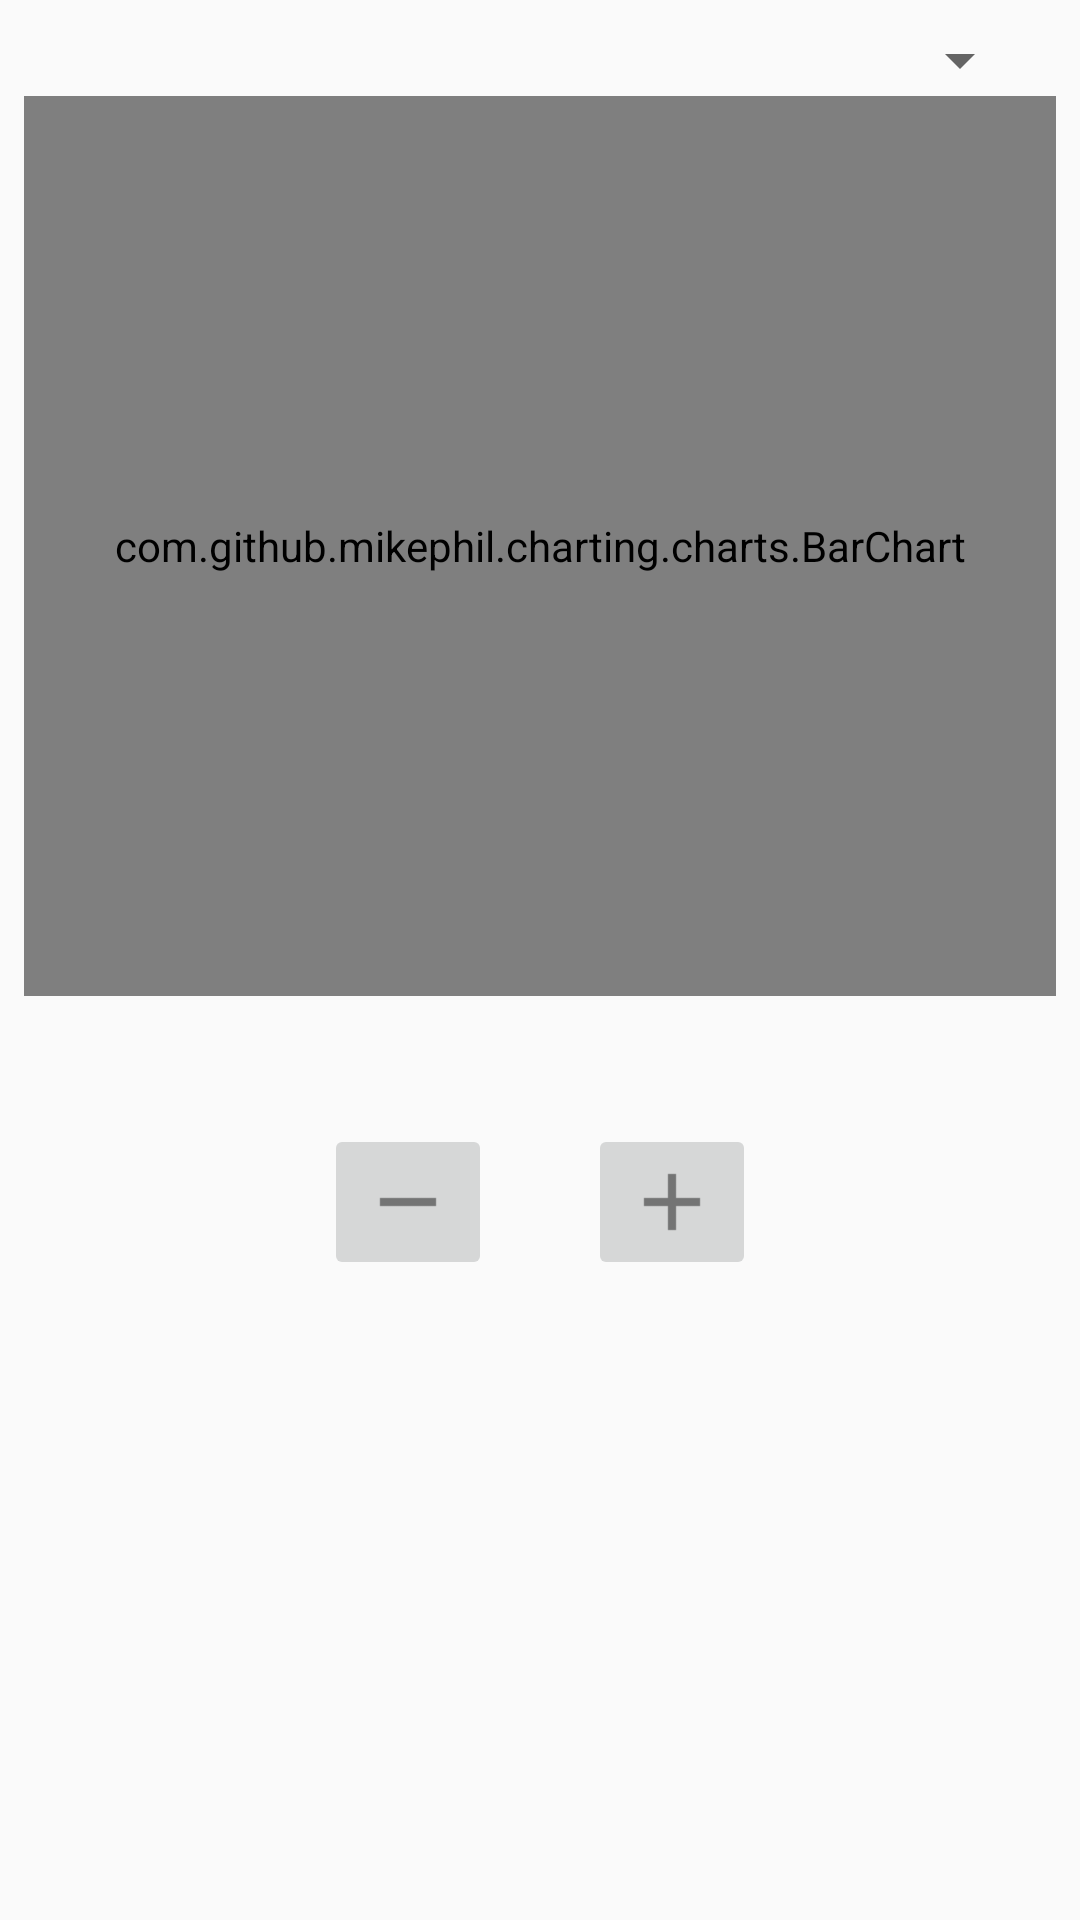

Produce the Android XML layout that renders to this screen, including the resource entries it uses.
<!-- AndroidManifest.xml: application theme AppTheme -->
<!-- res/layout/activity_detail_habit.xml -->
<?xml version="1.0" encoding="utf-8"?>
<ScrollView xmlns:android="http://schemas.android.com/apk/res/android"
    xmlns:tools="http://schemas.android.com/tools"
    android:id="@+id/activity_detail_habit"
    android:layout_width="match_parent"
    android:layout_height="match_parent"
    tools:context="com.ivanmagda.habito.activity.DetailHabitActivity">

    <LinearLayout
        android:layout_width="match_parent"
        android:layout_height="wrap_content"
        android:orientation="vertical">

        <android.support.v7.widget.AppCompatSpinner
            android:id="@+id/sp_date_range"
            style="@style/BarChartDateSpinner" />

        <com.github.mikephil.charting.charts.BarChart
            android:id="@+id/bar_chart"
            style="@style/BarChart" />

        <TextView
            android:id="@+id/tv_date_range"
            style="@style/DateRangeTextView"
            tools:text="6 Feb 2017 - 12 Feb 2017" />

        <LinearLayout
            style="@style/FormScore"
            android:layout_marginTop="@dimen/form_score_margin_top">

            <ImageButton
                android:id="@+id/bt_decrease"
                style="@style/IncScoreButton"
                android:contentDescription="@string/bt_decrease_content_description"
                android:src="@drawable/ic_minus_gray" />

            <TextView
                android:id="@+id/tv_score"
                style="@style/ScoreTextView"
                tools:text="0" />

            <ImageButton
                android:id="@+id/bt_increase"
                style="@style/DecScoreButton"
                android:contentDescription="@string/bt_increase_content_description"
                android:src="@drawable/ic_plus_gray" />
        </LinearLayout>
    </LinearLayout>
</ScrollView>
<!-- resources referenced by this layout -->
<resources>
  <dimen name="form_score_margin_top">-12dp</dimen>
  <!-- drawable ic_minus_gray: png bitmap (drawable-hdpi, 176 bytes) -->
  <!-- drawable ic_plus_gray: png bitmap (drawable-hdpi, 215 bytes) -->
  <string name="bt_decrease_content_description">Decrease score</string>
  <string name="bt_increase_content_description">Increase score</string>
  <style name="BarChart">
          <item name="android:layout_width">match_parent</item>
          <item name="android:layout_height">@dimen/bar_chart_height</item>
          <item name="android:layout_marginRight">@dimen/padding_medium</item>
          <item name="android:layout_marginLeft">@dimen/padding_medium</item>
      </style>
  <style name="BarChartDateSpinner">
          <item name="android:layout_width">wrap_content</item>
          <item name="android:layout_height">wrap_content</item>
          <item name="android:layout_gravity">end|right</item>
          <item name="android:layout_marginRight">@dimen/default_padding</item>
          <item name="android:layout_marginTop">@dimen/padding_medium</item>
      </style>
  <style name="DateRangeTextView">
          <item name="android:textAllCaps">true</item>
          <item name="android:layout_width">match_parent</item>
          <item name="android:layout_height">wrap_content</item>
          <item name="android:gravity">center</item>
          <item name="android:paddingTop">@dimen/padding_medium</item>
      </style>
  <style name="DecScoreButton" parent="ScoreButton">
          <item name="android:layout_marginLeft">@dimen/default_padding</item>
      </style>
  <style name="FormScore">
          <item name="android:layout_width">match_parent</item>
          <item name="android:layout_height">wrap_content</item>
          <item name="android:gravity">center</item>
          <item name="android:orientation">horizontal</item>
          <item name="android:paddingBottom">@dimen/activity_vertical_margin</item>
          <item name="android:paddingLeft">@dimen/activity_horizontal_margin</item>
          <item name="android:paddingRight">@dimen/activity_horizontal_margin</item>
      </style>
  <style name="IncScoreButton" parent="ScoreButton">
          <item name="android:layout_marginRight">@dimen/default_padding</item>
      </style>
  <style name="ScoreTextView">
          <item name="android:layout_width">wrap_content</item>
          <item name="android:layout_height">wrap_content</item>
          <item name="android:layout_gravity">center_horizontal</item>
          <item name="android:textSize">80sp</item>
          <item name="android:textAppearance">@style/Base.TextAppearance.AppCompat.Display3</item>
      </style>
  <style name="AppTheme" parent="Theme.AppCompat.Light.DarkActionBar">
          
          <item name="colorPrimary">@color/colorPrimary</item>
          <item name="colorPrimaryDark">@color/colorPrimaryDark</item>
          <item name="colorAccent">@color/colorAccent</item>
      </style>
  <dimen name="bar_chart_height">300dp</dimen>
  <dimen name="padding_medium">8dp</dimen>
  <dimen name="default_padding">16dp</dimen>
  <style name="ScoreButton">
          <item name="android:layout_width">wrap_content</item>
          <item name="android:layout_height">wrap_content</item>
          <item name="android:layout_gravity">center</item>
          <item name="android:scaleType">center</item>
      </style>
  <dimen name="activity_vertical_margin">16dp</dimen>
  <dimen name="activity_horizontal_margin">16dp</dimen>
  <color name="colorPrimary">#2196F3</color>
  <color name="colorPrimaryDark">#1976D2</color>
  <color name="colorAccent">#FF4081</color>
</resources>
